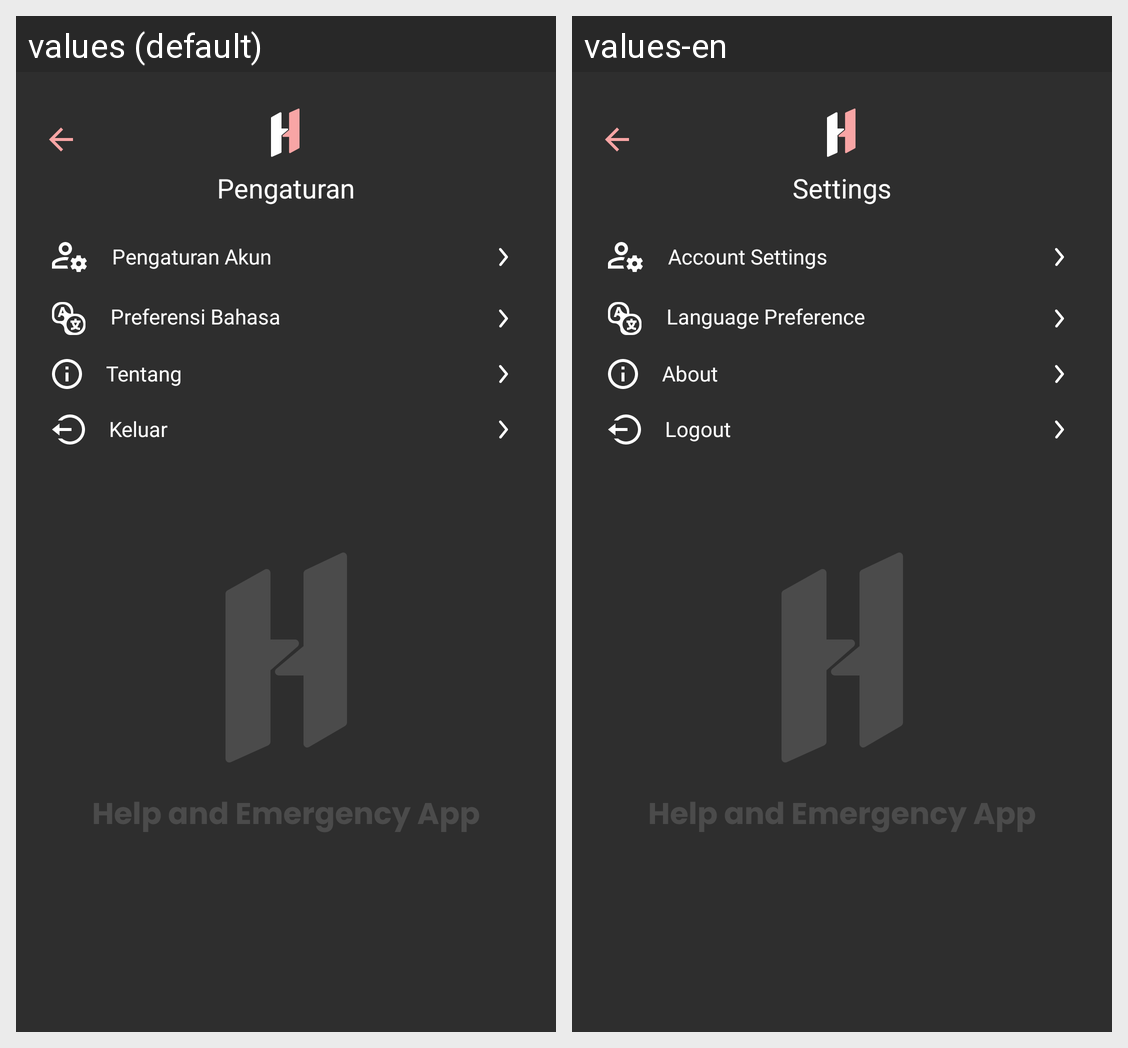

Strings drawn on this Android screen and how each of the app's shown locales translates them:
Android screen res/layout/activity_setting.xml rendered under 2 locales, left to right: values (default), values-en. Device: Nexus 5 (rendered at 1080×1920; each locale shown at half size, 540×960, under a caption strip naming it); theme Theme.Herabangkit.
Strings drawn on this screen, with the default value and each locale's value (text and hints the layout hard-codes, and strings that could not be matched under every locale, appear in the picture but are not listed):

preferensi_bahasa
  values: Preferensi Bahasa
  values-en: Language Preference

tentang
  values: Tentang
  values-en: About

keluar
  values: Keluar
  values-en: Logout

pengaturan
  values: Pengaturan
  values-en: Settings

pengaturan_akun
  values: Pengaturan Akun
  values-en: Account Settings
